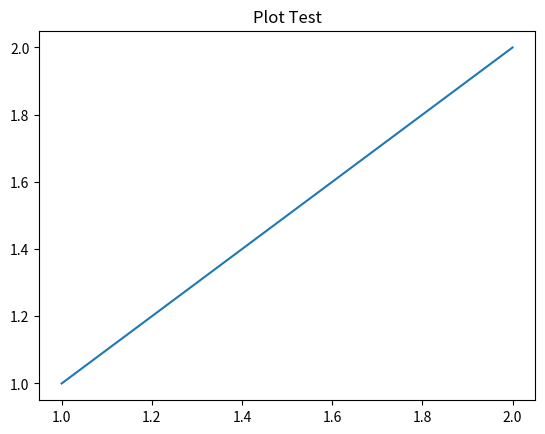

The matplotlib source for this figure:
import pandas as pd 
import csv
import numpy as np 
import matplotlib.pyplot as plt 

df = pd.DataFrame(data = [['bonjour', 'Jonas', 'Amar'],[1.,2., 3.],['Test', 'is', 'OK']])

df.to_csv(index=True)

plt.plot(np.linspace(1, 2, 10), np.linspace(1, 2, 10))
plt.title('Plot Test')
plt.show()

